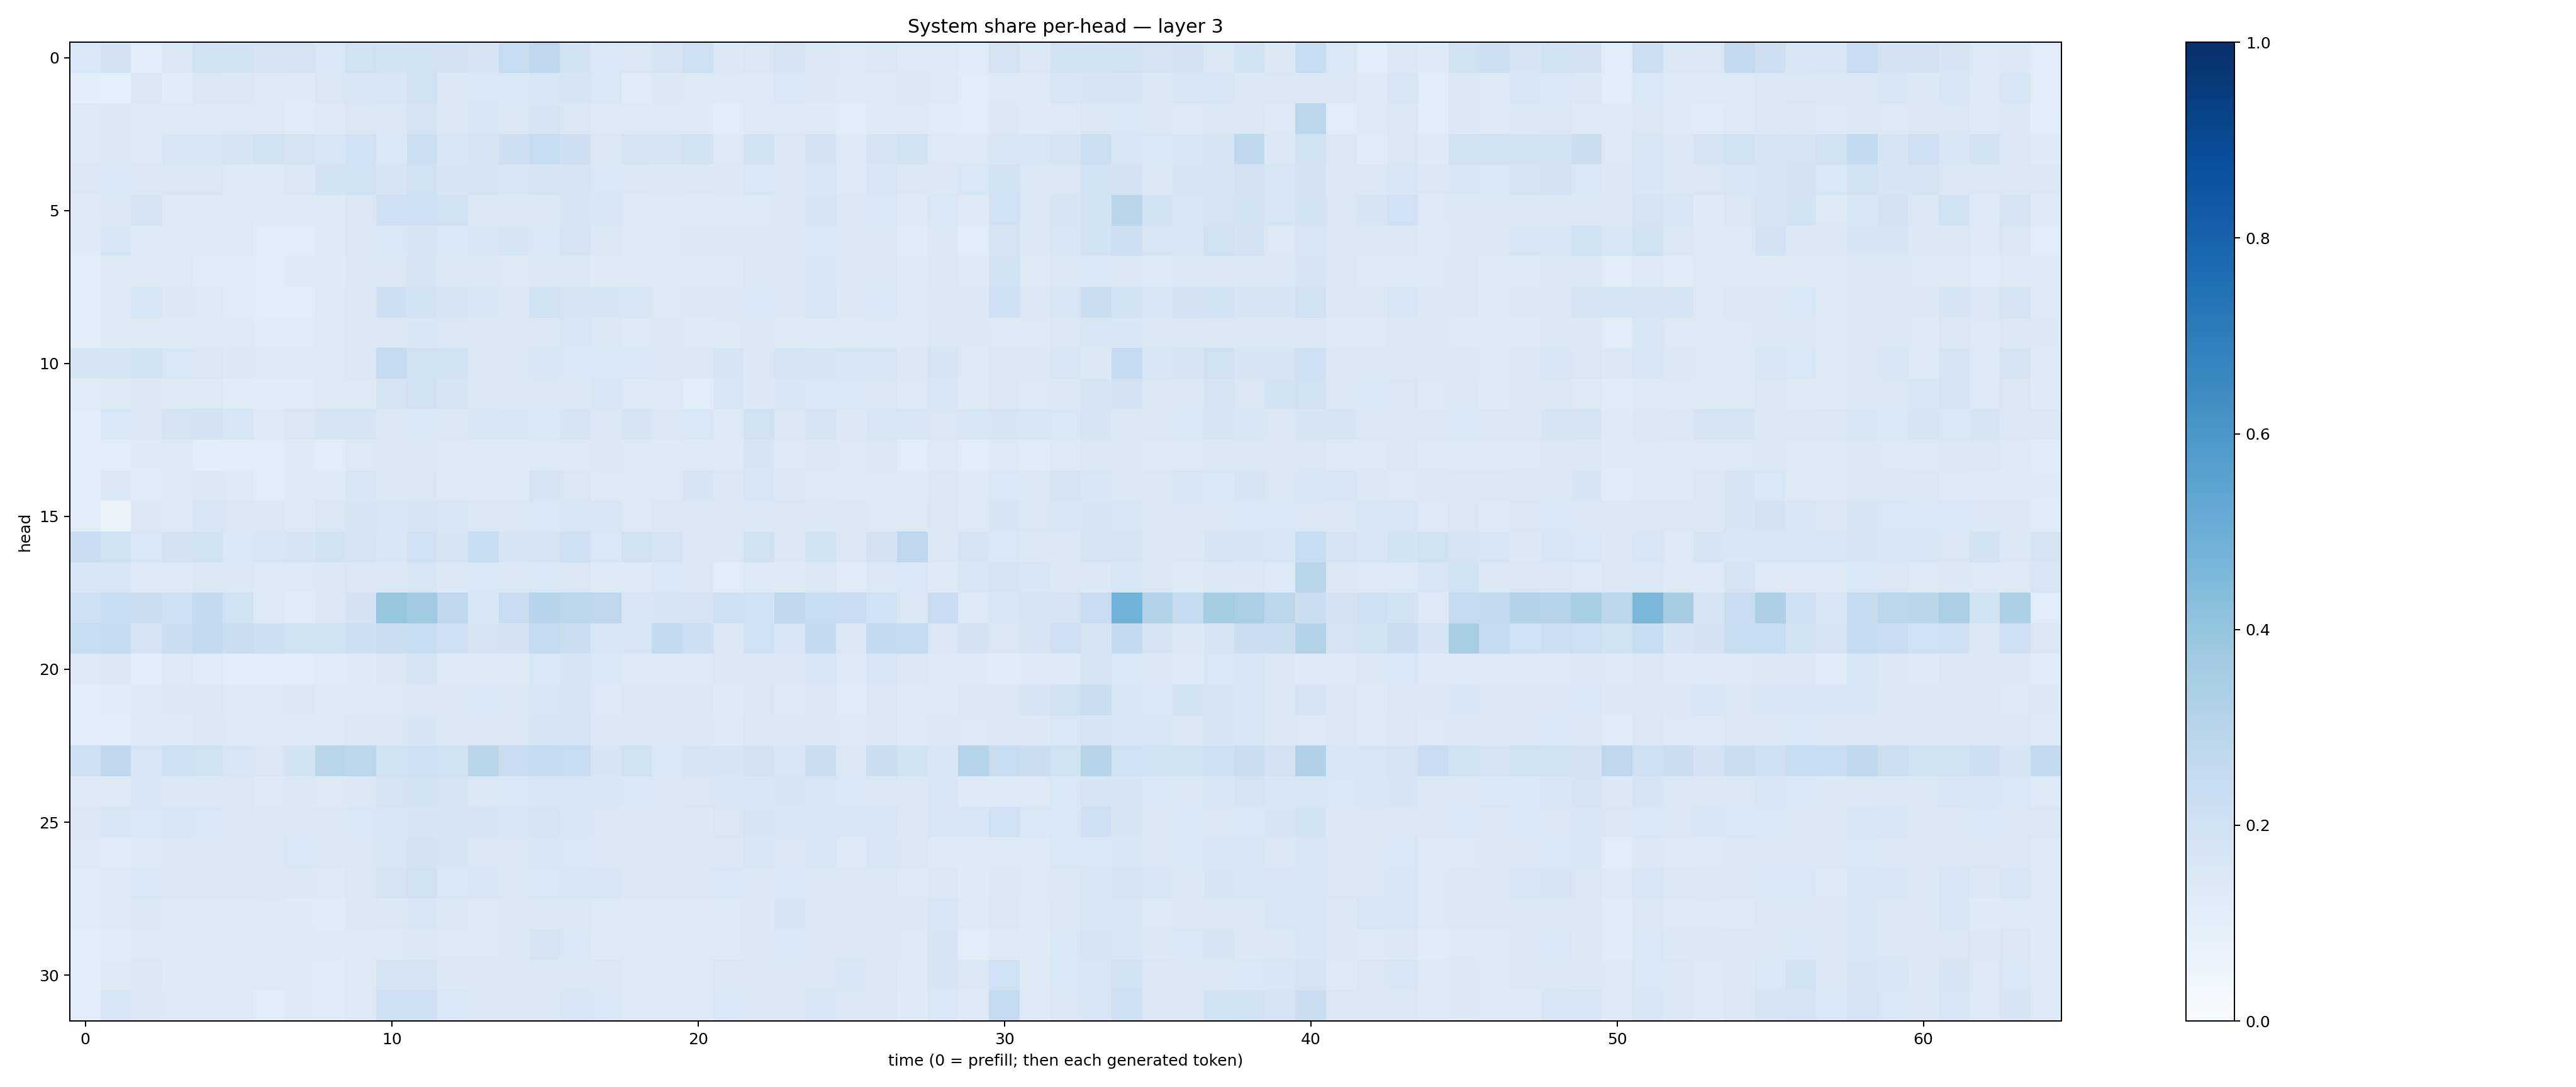

Values plotted in this chart, from the file beside it:
0.15315937, 0.18345055, 0.105100505, 0.14759122, 0.1943515, 0.18556836, 0.16799125, 0.17440973, 0.15442537, 0.19535631, 0.18645813, 0.19811468, 0.182117, 0.16611786, 0.24107759, 0.2690063, 0.18546566, 0.15252481, 0.14862606, 0.17359787, 0.20344293, 0.13682562, 0.15099905, 0.17314073
0.09623, 0.08912, 0.1508, 0.1189, 0.1464, 0.144, 0.1328, 0.1241, 0.15, 0.157, 0.1565, 0.196, 0.1444, 0.1537, 0.1553, 0.1624, 0.1705, 0.1557, 0.1173, 0.1402, 0.1275, 0.1314, 0.1309, 0.1529
0.127, 0.1484, 0.1257, 0.128, 0.1326, 0.1294, 0.1296, 0.1188, 0.1322, 0.1494, 0.1438, 0.1783, 0.144, 0.1624, 0.1517, 0.169, 0.1517, 0.1276, 0.1301, 0.1251, 0.1237, 0.1146, 0.1254, 0.1256
0.1326, 0.1502, 0.1349, 0.1602, 0.1628, 0.168, 0.1904, 0.1784, 0.1593, 0.1998, 0.1556, 0.2154, 0.16, 0.179, 0.211, 0.242, 0.2124, 0.15, 0.1726, 0.1764, 0.1877, 0.1306, 0.1933, 0.1435
0.1419, 0.1546, 0.1458, 0.1494, 0.1485, 0.1366, 0.1344, 0.1455, 0.184, 0.1946, 0.1683, 0.198, 0.1662, 0.1692, 0.1602, 0.1669, 0.1769, 0.1541, 0.1436, 0.1406, 0.1473, 0.1382, 0.1546, 0.1392
0.1269, 0.1481, 0.1739, 0.1365, 0.13, 0.1295, 0.1238, 0.1215, 0.1236, 0.1522, 0.204, 0.206, 0.1981, 0.1399, 0.1461, 0.1482, 0.1658, 0.1585, 0.1345, 0.1324, 0.1331, 0.1356, 0.1352, 0.1477
0.122, 0.1569, 0.1339, 0.1298, 0.1279, 0.136, 0.1111, 0.1158, 0.1233, 0.1506, 0.1539, 0.1671, 0.1532, 0.1588, 0.1717, 0.1546, 0.1729, 0.1426, 0.1249, 0.1362, 0.139, 0.1392, 0.1402, 0.1406
0.1023, 0.128, 0.1274, 0.1281, 0.1204, 0.1192, 0.112, 0.1219, 0.1242, 0.1483, 0.1458, 0.1688, 0.1382, 0.1473, 0.1292, 0.1414, 0.1432, 0.1235, 0.1242, 0.1234, 0.1229, 0.13, 0.1407, 0.1478
0.1161, 0.1363, 0.1619, 0.1397, 0.1352, 0.1209, 0.1114, 0.1157, 0.1307, 0.1453, 0.2144, 0.1943, 0.1716, 0.1563, 0.1491, 0.1949, 0.1727, 0.1707, 0.1622, 0.1323, 0.1388, 0.1481, 0.1554, 0.1368
0.1078, 0.1312, 0.1306, 0.1243, 0.1355, 0.126, 0.1172, 0.119, 0.1302, 0.1481, 0.1456, 0.1591, 0.1486, 0.1439, 0.1449, 0.1404, 0.1578, 0.1427, 0.1353, 0.1371, 0.1325, 0.1253, 0.1383, 0.132
0.165, 0.1659, 0.1844, 0.1541, 0.1507, 0.1367, 0.1257, 0.1254, 0.135, 0.147, 0.2484, 0.1955, 0.185, 0.1464, 0.148, 0.1623, 0.1541, 0.155, 0.1529, 0.1467, 0.1379, 0.1641, 0.1509, 0.1743
0.1202, 0.1293, 0.1382, 0.1302, 0.1321, 0.1209, 0.1175, 0.1192, 0.1299, 0.1319, 0.1747, 0.1961, 0.1669, 0.1509, 0.1465, 0.1506, 0.1455, 0.1599, 0.1353, 0.1335, 0.1169, 0.164, 0.1413, 0.1602
0.1061, 0.1555, 0.1454, 0.1747, 0.1811, 0.1564, 0.1299, 0.1501, 0.1682, 0.1702, 0.144, 0.154, 0.1469, 0.1564, 0.159, 0.155, 0.1676, 0.147, 0.1662, 0.1459, 0.1551, 0.1344, 0.1958, 0.142
0.1087, 0.1158, 0.1221, 0.1352, 0.1086, 0.1099, 0.1153, 0.1212, 0.1103, 0.1298, 0.1372, 0.1483, 0.1276, 0.1301, 0.1311, 0.1348, 0.1306, 0.1395, 0.1341, 0.1217, 0.1242, 0.1344, 0.171, 0.1354
0.1113, 0.1398, 0.1182, 0.1255, 0.1375, 0.1298, 0.1151, 0.1277, 0.1308, 0.1603, 0.1424, 0.1505, 0.1274, 0.1327, 0.1351, 0.1728, 0.1505, 0.1295, 0.127, 0.13, 0.1666, 0.1407, 0.1563, 0.1398
0.1113, 0.06367, 0.1382, 0.1293, 0.1601, 0.1521, 0.1455, 0.1357, 0.1503, 0.1658, 0.1623, 0.1693, 0.1636, 0.1485, 0.1482, 0.1538, 0.1619, 0.1568, 0.1296, 0.1462, 0.1414, 0.1473, 0.1412, 0.1496
0.228, 0.1986, 0.1534, 0.1797, 0.1891, 0.155, 0.157, 0.1682, 0.1912, 0.1781, 0.1589, 0.2023, 0.1711, 0.2323, 0.1662, 0.1781, 0.2057, 0.1537, 0.196, 0.1743, 0.1383, 0.1394, 0.1968, 0.1453
0.1565, 0.1618, 0.1324, 0.1276, 0.1414, 0.142, 0.1299, 0.1266, 0.1386, 0.1508, 0.1436, 0.1614, 0.1384, 0.153, 0.1518, 0.1545, 0.1508, 0.1311, 0.1317, 0.1555, 0.1406, 0.1168, 0.135, 0.128
0.2054, 0.2359, 0.2232, 0.2102, 0.2517, 0.1963, 0.1366, 0.1209, 0.1478, 0.181, 0.3915, 0.3706, 0.2758, 0.158, 0.2272, 0.2937, 0.2777, 0.2759, 0.1622, 0.1653, 0.1727, 0.2097, 0.2001, 0.2671
0.239, 0.2438, 0.1741, 0.2243, 0.2585, 0.2195, 0.2129, 0.1886, 0.1942, 0.211, 0.2234, 0.2315, 0.2046, 0.1726, 0.1826, 0.2464, 0.2226, 0.1609, 0.1591, 0.2563, 0.2148, 0.1519, 0.2018, 0.1621
0.1342, 0.149, 0.1061, 0.1265, 0.1202, 0.1084, 0.1057, 0.1091, 0.1198, 0.1246, 0.1451, 0.1741, 0.1345, 0.1301, 0.131, 0.1526, 0.1649, 0.1541, 0.1281, 0.128, 0.1298, 0.1435, 0.1404, 0.1437
0.1093, 0.1184, 0.1281, 0.1464, 0.1506, 0.1361, 0.1321, 0.1393, 0.1213, 0.1318, 0.135, 0.1477, 0.1432, 0.1544, 0.1511, 0.1575, 0.1648, 0.1362, 0.1431, 0.1395, 0.1423, 0.1228, 0.1503, 0.1212
0.1061, 0.1165, 0.135, 0.1235, 0.1373, 0.1357, 0.1275, 0.1276, 0.1283, 0.144, 0.1518, 0.1644, 0.1484, 0.1464, 0.15, 0.1679, 0.1732, 0.1461, 0.145, 0.1456, 0.1399, 0.1321, 0.1495, 0.1399
0.205, 0.2683, 0.1576, 0.2049, 0.1975, 0.1622, 0.1501, 0.184, 0.2895, 0.2788, 0.1952, 0.2056, 0.1928, 0.2878, 0.2289, 0.2478, 0.2372, 0.1688, 0.1991, 0.1556, 0.1702, 0.166, 0.1816, 0.1589
0.1236, 0.1302, 0.1614, 0.1438, 0.1391, 0.1425, 0.1352, 0.1372, 0.1289, 0.1404, 0.1743, 0.1951, 0.1744, 0.1522, 0.1532, 0.157, 0.1637, 0.161, 0.156, 0.1433, 0.1488, 0.161, 0.1633, 0.1667
0.1368, 0.1588, 0.153, 0.158, 0.1527, 0.1471, 0.1372, 0.1436, 0.1427, 0.1526, 0.1633, 0.1658, 0.1666, 0.1722, 0.1591, 0.1768, 0.1636, 0.1492, 0.1482, 0.1425, 0.1394, 0.1504, 0.1662, 0.162
0.1295, 0.1205, 0.1279, 0.1432, 0.1427, 0.1453, 0.1387, 0.1545, 0.1413, 0.1522, 0.1615, 0.18, 0.1666, 0.152, 0.1506, 0.1605, 0.1562, 0.1473, 0.1438, 0.1414, 0.1478, 0.1382, 0.1587, 0.1504
0.1197, 0.1329, 0.1547, 0.1413, 0.143, 0.1428, 0.1385, 0.1378, 0.1283, 0.1451, 0.1776, 0.1982, 0.1557, 0.1607, 0.1488, 0.1545, 0.1589, 0.164, 0.1423, 0.1486, 0.1502, 0.1538, 0.1471, 0.1557
0.1202, 0.1279, 0.1383, 0.1218, 0.1283, 0.1299, 0.1273, 0.1235, 0.1194, 0.1385, 0.1416, 0.157, 0.139, 0.1295, 0.141, 0.1375, 0.1442, 0.135, 0.1235, 0.1344, 0.1357, 0.1336, 0.1373, 0.1685
0.1092, 0.1203, 0.1342, 0.1218, 0.1321, 0.1288, 0.1279, 0.1303, 0.1246, 0.1292, 0.1341, 0.1438, 0.1343, 0.135, 0.1386, 0.1661, 0.1536, 0.1328, 0.132, 0.1359, 0.1301, 0.1259, 0.1402, 0.1523
0.1159, 0.1239, 0.1426, 0.1221, 0.1306, 0.1311, 0.1254, 0.1248, 0.1193, 0.1317, 0.176, 0.1736, 0.1403, 0.1394, 0.1468, 0.1464, 0.1462, 0.1494, 0.1292, 0.1332, 0.1258, 0.1485, 0.1427, 0.1445
0.1128, 0.158, 0.1456, 0.1349, 0.136, 0.1287, 0.1159, 0.1215, 0.1177, 0.1325, 0.2078, 0.2034, 0.153, 0.1417, 0.1496, 0.1449, 0.1618, 0.1542, 0.1317, 0.1306, 0.1317, 0.1539, 0.1449, 0.1464
